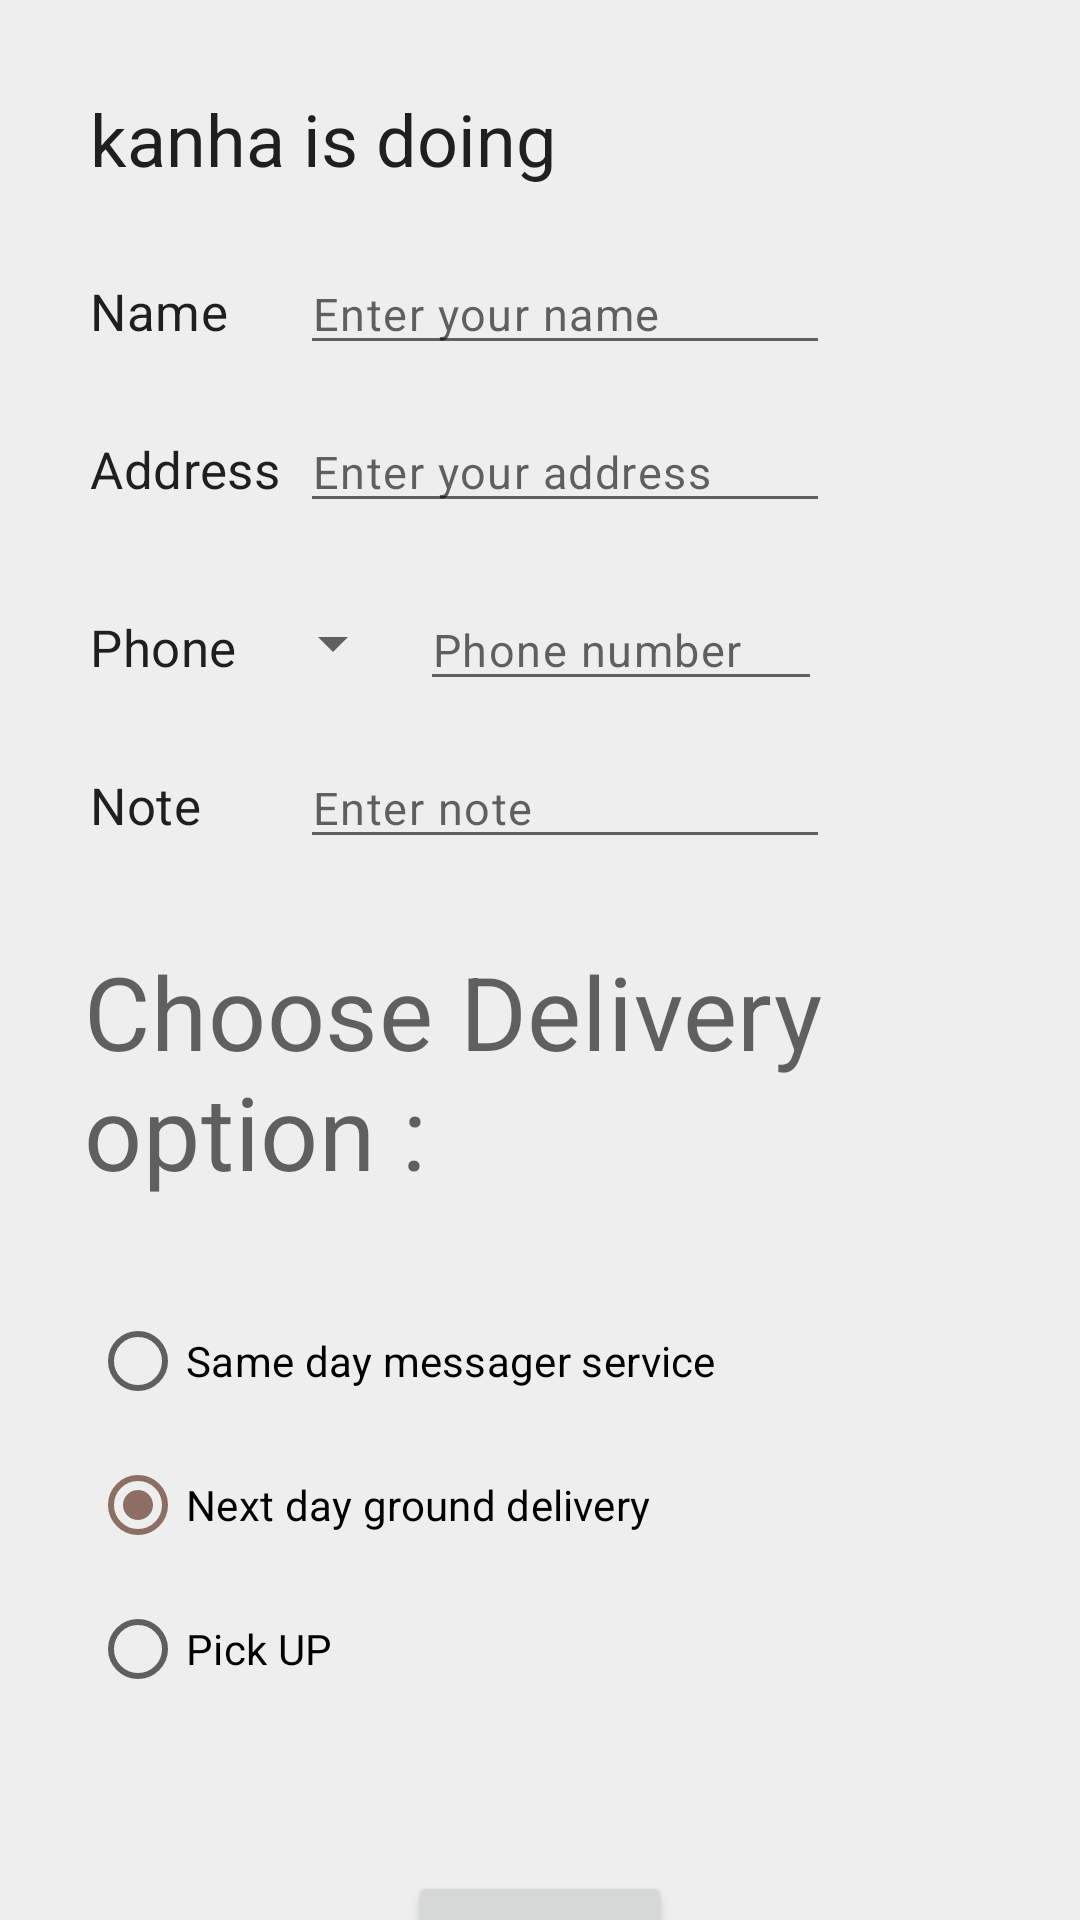

Reconstruct the res/layout file that produces this screen, plus the resources it refers to.
<!-- AndroidManifest.xml: application theme Theme.SpecificKeyboard -->
<!-- res/layout/activity_order.xml -->
<?xml version="1.0" encoding="utf-8"?>
<androidx.constraintlayout.widget.ConstraintLayout xmlns:android="http://schemas.android.com/apk/res/android"
    xmlns:app="http://schemas.android.com/apk/res-auto"
    xmlns:tools="http://schemas.android.com/tools"
    android:layout_width="match_parent"
    android:layout_height="match_parent"
    tools:context=".OrderActivity">

    <TextView
        android:id="@+id/txtvShowingOrder"
        android:layout_width="wrap_content"
        android:layout_height="wrap_content"
        android:layout_marginStart="@dimen/margin_btw_views"
        android:layout_marginTop="@dimen/margin_btw_views"
        android:text="kanha is doing"
        android:textAppearance="@style/SpecificKeyboard.Headline5"
        app:layout_constraintStart_toStartOf="parent"
        app:layout_constraintTop_toTopOf="parent" />

    <TextView
        android:id="@+id/name_label"
        android:layout_width="wrap_content"
        android:layout_height="wrap_content"
        android:layout_marginLeft="@dimen/margin_btw_views"
        android:layout_marginTop="@dimen/margin_btw_views"
        android:text="@string/name_label_text"
        android:textAppearance="@style/SpecificKeyboard.Subtitle1"
        android:textSize="@dimen/textsize"
        app:layout_constraintStart_toStartOf="parent"
        app:layout_constraintTop_toBottomOf="@+id/txtvShowingOrder" />

    <EditText
        android:id="@+id/name_text"
        android:layout_width="wrap_content"
        android:layout_height="wrap_content"
        android:layout_marginStart="100dp"
        android:ems="10"
        android:hint="@string/hint_in_edittext"
        android:inputType="textPersonName"
        android:textAppearance="@style/SpecificKeyboard.Caption"
        app:layout_constraintBaseline_toBaselineOf="@+id/name_label"
        app:layout_constraintStart_toStartOf="parent" />

    <TextView
        android:id="@+id/address_label"
        android:layout_width="wrap_content"
        android:layout_height="wrap_content"
        android:layout_marginStart="@dimen/margin_btw_views"
        android:layout_marginTop="@dimen/margin_btw_views"
        android:text="@string/adress_label"
        android:textAppearance="@style/SpecificKeyboard.Subtitle1"
        android:textSize="@dimen/textsize"
        app:layout_constraintStart_toStartOf="parent"
        app:layout_constraintTop_toBottomOf="@id/name_label" />

    <EditText
        android:id="@+id/adress_text"
        android:layout_width="wrap_content"
        android:layout_height="wrap_content"
        android:layout_marginStart="100dp"
        android:ems="10"
        android:hint="@string/adress_hint"
        android:inputType="textMultiLine"
        android:textAppearance="@style/SpecificKeyboard.Caption"
        app:layout_constraintBaseline_toBaselineOf="@+id/address_label"
        app:layout_constraintStart_toStartOf="parent" />

    <TextView
        android:id="@+id/phone_label"
        android:layout_width="wrap_content"
        android:layout_height="wrap_content"
        android:layout_marginStart="@dimen/margin_btw_views"
        android:layout_marginTop="@dimen/margin_btw_views"
        android:text="@string/phone_label"
        android:textAppearance="@style/SpecificKeyboard.Subtitle1"
        android:textSize="@dimen/textsize"
        app:layout_constraintStart_toStartOf="parent"
        app:layout_constraintTop_toBottomOf="@+id/adress_text" />


    <EditText
        android:id="@+id/phone_text"
        android:layout_width="134dp"
        android:layout_height="wrap_content"
        android:layout_marginStart="140dp"
        android:ems="10"
        android:hint="@string/phone_hint"
        android:inputType="phone"
        android:imeOptions="actionSend"
        android:textAppearance="@style/SpecificKeyboard.Caption"
        app:layout_constraintBaseline_toBaselineOf="@id/phone_label"
        app:layout_constraintStart_toStartOf="parent" />

    <Spinner
        android:id="@+id/label_spinner"
        android:layout_width="0dp"
        android:layout_height="wrap_content"
        android:layout_marginStart="10dp"
        android:layout_marginTop="28dp"
        android:layout_marginEnd="5dp"
        app:layout_constraintEnd_toStartOf="@id/phone_text"
        app:layout_constraintStart_toEndOf="@id/phone_label"
        app:layout_constraintTop_toBottomOf="@id/adress_text" />

    <TextView
        android:id="@+id/note_label"
        android:layout_width="wrap_content"
        android:layout_height="wrap_content"
        android:layout_marginStart="@dimen/margin_btw_views"
        android:layout_marginTop="@dimen/margin_btw_views"
        android:text="@string/note_label_text"
        android:textAppearance="@style/SpecificKeyboard.Subtitle1"
        android:textSize="@dimen/textsize"
        app:layout_constraintStart_toStartOf="parent"
        app:layout_constraintTop_toBottomOf="@id/phone_label" />

    <EditText
        android:id="@+id/note_text"
        android:layout_width="wrap_content"
        android:layout_height="wrap_content"
        android:layout_marginStart="100dp"
        android:ems="10"
        android:hint="@string/note_hint"
        android:inputType="textMultiLine|textCapSentences"
        android:textAppearance="@style/SpecificKeyboard.Caption"
        app:layout_constraintBaseline_toBaselineOf="@id/note_label"
        app:layout_constraintStart_toStartOf="parent" />

    <TextView
        android:id="@+id/delivery_label"
        android:layout_width="wrap_content"
        android:layout_height="wrap_content"
        android:layout_marginStart="28dp"
        android:layout_marginTop="28dp"
        android:text="@string/delivery_label"
        android:textAppearance="@style/SpecificKeyboard.Headline4"
        app:layout_constraintStart_toStartOf="parent"
        app:layout_constraintTop_toBottomOf="@id/note_text" />

    <RadioGroup
        android:id="@+id/radioGroup"
        android:layout_width="wrap_content"
        android:layout_height="wrap_content"
        android:layout_marginStart="@dimen/margin_btw_views"
        android:layout_marginTop="@dimen/margin_btw_views"
        android:orientation="vertical"
        app:layout_constraintStart_toStartOf="parent"
        app:layout_constraintTop_toBottomOf="@id/delivery_label">

        <RadioButton
            android:id="@+id/sameday"
            android:layout_width="wrap_content"
            android:layout_height="wrap_content"
            android:onClick="radioButtonClicked"
            android:text="@string/same_day_message"
            android:textAppearance="@style/SpecificKeyboard.Subtitle2" />

        <RadioButton
            android:id="@+id/nextday"
            android:layout_width="wrap_content"
            android:layout_height="wrap_content"
            android:checked="true"
            android:onClick="radioButtonClicked"
            android:text="@string/next_day_message"
            android:textAppearance="@style/SpecificKeyboard.Subtitle2" />

        <RadioButton
            android:id="@+id/pickup"
            android:layout_width="wrap_content"
            android:layout_height="wrap_content"
            android:onClick="radioButtonClicked"
            android:text="@string/pickUP_message"
            android:textAppearance="@style/SpecificKeyboard.Subtitle2" />
    </RadioGroup>

    <Button
        android:id="@+id/button"
        android:layout_width="wrap_content"
        android:layout_height="wrap_content"
        android:layout_marginTop="50dp"
        android:text="Buy"
        android:textAppearance="@style/SpecificKeyboard.Button"
        app:layout_constraintEnd_toEndOf="parent"
        app:layout_constraintStart_toStartOf="parent"
        app:layout_constraintTop_toBottomOf="@+id/radioGroup" />

</androidx.constraintlayout.widget.ConstraintLayout>
<!-- resources referenced by this layout -->
<resources>
  <dimen name="margin_btw_views">30dp</dimen>
  <dimen name="textsize">17sp</dimen>
  <string name="adress_hint">Enter your address</string>
  <string name="adress_label">Address</string>
  <string name="delivery_label">Choose Delivery option :</string>
  <string name="hint_in_edittext">Enter your name</string>
  <string name="name_label_text">Name</string>
  <string name="next_day_message">Next day ground delivery</string>
  <string name="note_hint">Enter note</string>
  <string name="note_label_text">Note</string>
  <string name="phone_hint">Phone number</string>
  <string name="phone_label">Phone</string>
  <string name="pickUP_message">Pick UP</string>
  <string name="same_day_message">Same day messager service</string>
  <style name="SpecificKeyboard.Button" parent="TextAppearance.MaterialComponents.Button">
          <item name="fontFamily">@font/neuton_italic</item>
          <item name="android:textSize">17sp</item>
      </style>
  <style name="SpecificKeyboard.Caption" parent="TextAppearance.MaterialComponents.Caption">
          <item name="fontFamily">@font/roboto_italic</item>
          <item name="android:textSize">15sp</item>
      </style>
  <style name="SpecificKeyboard.Headline4" parent="TextAppearance.MaterialComponents.Headline4">
          <item name="fontFamily">@font/lobster_regular</item>
          <item name="android:textSize">34sp</item>
      </style>
  <style name="SpecificKeyboard.Headline5" parent="TextAppearance.MaterialComponents.Headline5">
          <item name="fontFamily">@font/roboto_italic</item>
          <item name="android:textSize">24sp</item>
      </style>
  <style name="SpecificKeyboard.Subtitle1" parent="TextAppearance.MaterialComponents.Subtitle1">
          <item name="fontFamily">@font/neuton_regular</item>
          <item name="android:textSize">16sp</item>
      </style>
  <style name="SpecificKeyboard.Subtitle2" parent="TextAppearance.MaterialComponents.Subtitle2">
          <item name="fontFamily">@font/lobster_regular</item>
          <item name="android:textSize">14sp</item>
      </style>
  <color name="primaryColor">#80CBC4</color>
  <color name="primaryDarkColor">#26A69A</color>
  <color name="TextColorOnPrimary">#000000</color>
  <color name="secondaryColor">#8d6e63</color>
  <color name="secondaryDarkColor">#5f4339</color>
  <color name="TextColorOnSecondary">#ffffffff</color>
  <color name="backgroundClr">#eeeeee</color>
  <style name="SpecificKeyboard.SmallComponent" parent="ShapeAppearance.MaterialComponents.SmallComponent">
      <item name="cornerFamilyTopLeft">rounded</item>
      <item name="cornerSizeTopLeft">20dp</item>
      <item name="cornerFamilyBottomRight">rounded</item>
      <item name="cornerSizeBottomRight">20dp</item>
  </style>
</resources>
